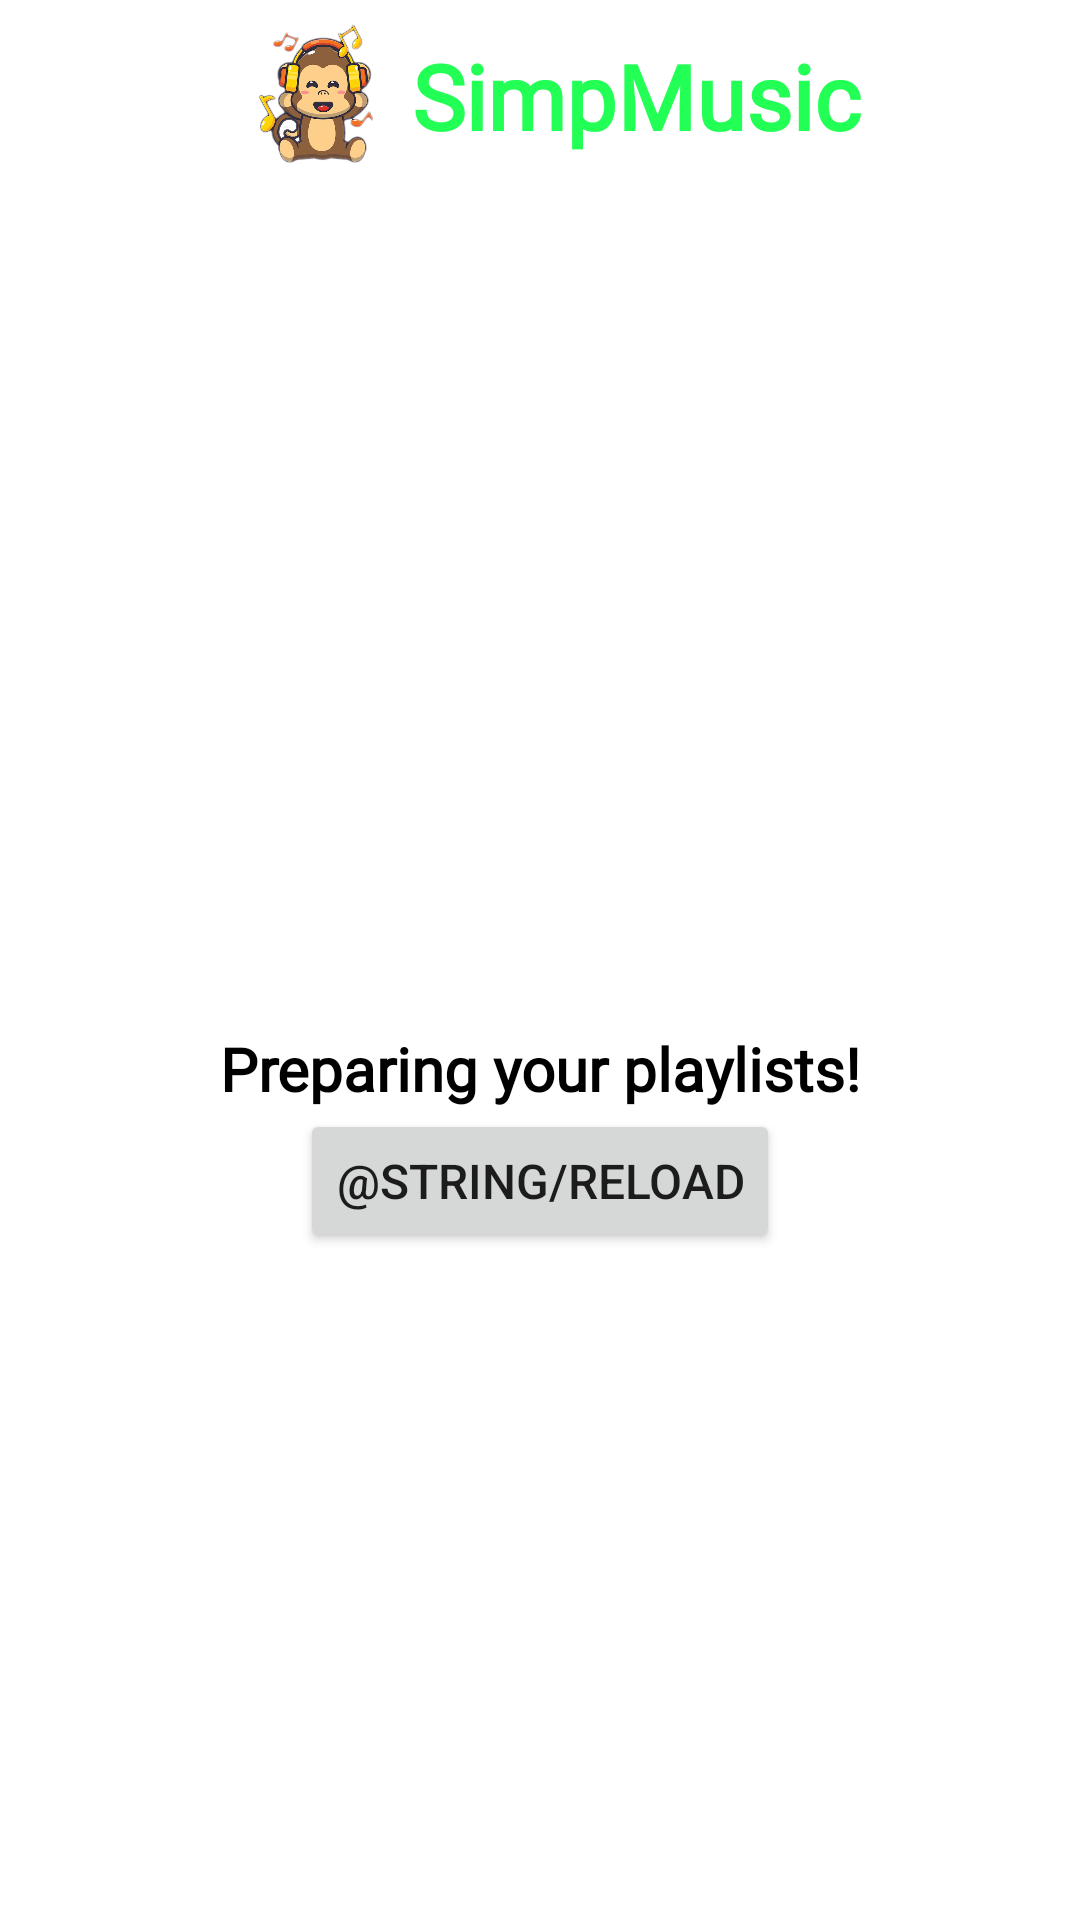

This screen was rendered from an Android layout file. Write that file and the resources it references.
<!-- AndroidManifest.xml: application theme Theme.SimpMusic -->
<!-- res/layout/fragment_play_lists.xml -->
<?xml version="1.0" encoding="utf-8"?>
<androidx.constraintlayout.widget.ConstraintLayout xmlns:android="http://schemas.android.com/apk/res/android"
    xmlns:app="http://schemas.android.com/apk/res-auto"
    xmlns:tools="http://schemas.android.com/tools"
    android:layout_width="match_parent"
    android:layout_height="match_parent"
    tools:context=".ui.fragments.PlayListsFragment">

    <LinearLayout
        android:id="@+id/ll_heading"
        android:layout_width="wrap_content"
        android:layout_height="wrap_content"
        android:orientation="horizontal"
        app:layout_constraintStart_toStartOf="parent"
        app:layout_constraintEnd_toEndOf="parent"
        app:layout_constraintTop_toTopOf="parent">

        <ImageView
            android:layout_width="64dp"
            android:layout_height="64dp"
            android:src="@drawable/monkeywithheadphones"
            android:layout_gravity="center"/>

        <TextView
            android:layout_width="wrap_content"
            android:layout_height="wrap_content"
            android:text="@string/app_name"
            android:textSize="30sp"
            android:layout_gravity="center_vertical"
            android:textColor="#22ff55"
            android:textStyle="bold"
            android:fontFamily="@font/quicksand_bold"/>

    </LinearLayout>

    <androidx.recyclerview.widget.RecyclerView
        android:id="@+id/rv_playlists"
        android:layout_width="match_parent"
        android:layout_height="wrap_content"
        android:paddingBottom="54dp"
        app:layout_constraintTop_toBottomOf="@id/ll_heading"/>

    <LinearLayout
        android:id="@+id/ll_loading_gif"
        android:layout_width="wrap_content"
        android:layout_height="wrap_content"
        android:orientation="vertical"
        app:layout_constraintTop_toTopOf="parent"
        app:layout_constraintEnd_toEndOf="parent"
        app:layout_constraintStart_toStartOf="parent"
        app:layout_constraintBottom_toBottomOf="parent"
        >

        <ImageView
            android:id="@+id/iv_loading_monkey"
            android:layout_width="120dp"
            android:layout_height="120dp"
            android:layout_gravity="center"/>

        <TextView
            android:id="@+id/tv_message"
            android:layout_width="wrap_content"
            android:layout_height="wrap_content"
            android:textSize="20sp"
            android:text="@string/preparing_music"
            android:textStyle="bold"
            android:textColor="@color/black"
            android:fontFamily="@font/quicksand_bold"/>

        <Button
            android:id="@+id/bt_reload"
            android:layout_width="wrap_content"
            android:layout_height="wrap_content"
            android:textSize="16sp"
            android:layout_gravity="center"
            android:text="@string/reload"/>

    </LinearLayout>

    <ProgressBar
        android:id="@+id/pb_pagination"
        android:layout_width="wrap_content"
        android:layout_height="wrap_content"
        android:visibility="gone"
        app:layout_constraintBottom_toBottomOf="parent"
        app:layout_constraintStart_toStartOf="parent"
        app:layout_constraintEnd_toEndOf="parent" />


</androidx.constraintlayout.widget.ConstraintLayout>
<!-- resources referenced by this layout -->
<resources>
  <!-- drawable monkeywithheadphones: png bitmap (drawable, 218827 bytes) -->
  <string name="app_name">SimpMusic</string>
  <string name="preparing_music">Preparing your playlists!</string>
  <style name="Theme.SimpMusic" parent="Theme.MaterialComponents.DayNight.NoActionBar">
          
          <item name="colorPrimary">@color/purple_500</item>
          <item name="colorPrimaryVariant">@color/purple_700</item>
          <item name="colorOnPrimary">@color/white</item>
          
          <item name="colorSecondary">@color/teal_200</item>
          <item name="colorSecondaryVariant">@color/teal_700</item>
          <item name="colorOnSecondary">@color/black</item>
          
          <item name="android:statusBarColor" tools:targetApi="l">?attr/colorPrimaryVariant</item>
          
      </style>
  <!-- not gathered from this repository: default colours our renderer supplied (Android Studio template values) -->
  <color name="purple_500">#FF6200EE</color>
  <color name="purple_700">#FF3700B3</color>
  <color name="teal_200">#FF03DAC5</color>
  <color name="teal_700">#FF018786</color>
  <color name="black">#FF000000</color>
  <color name="white">#FFFFFFFF</color>
</resources>
